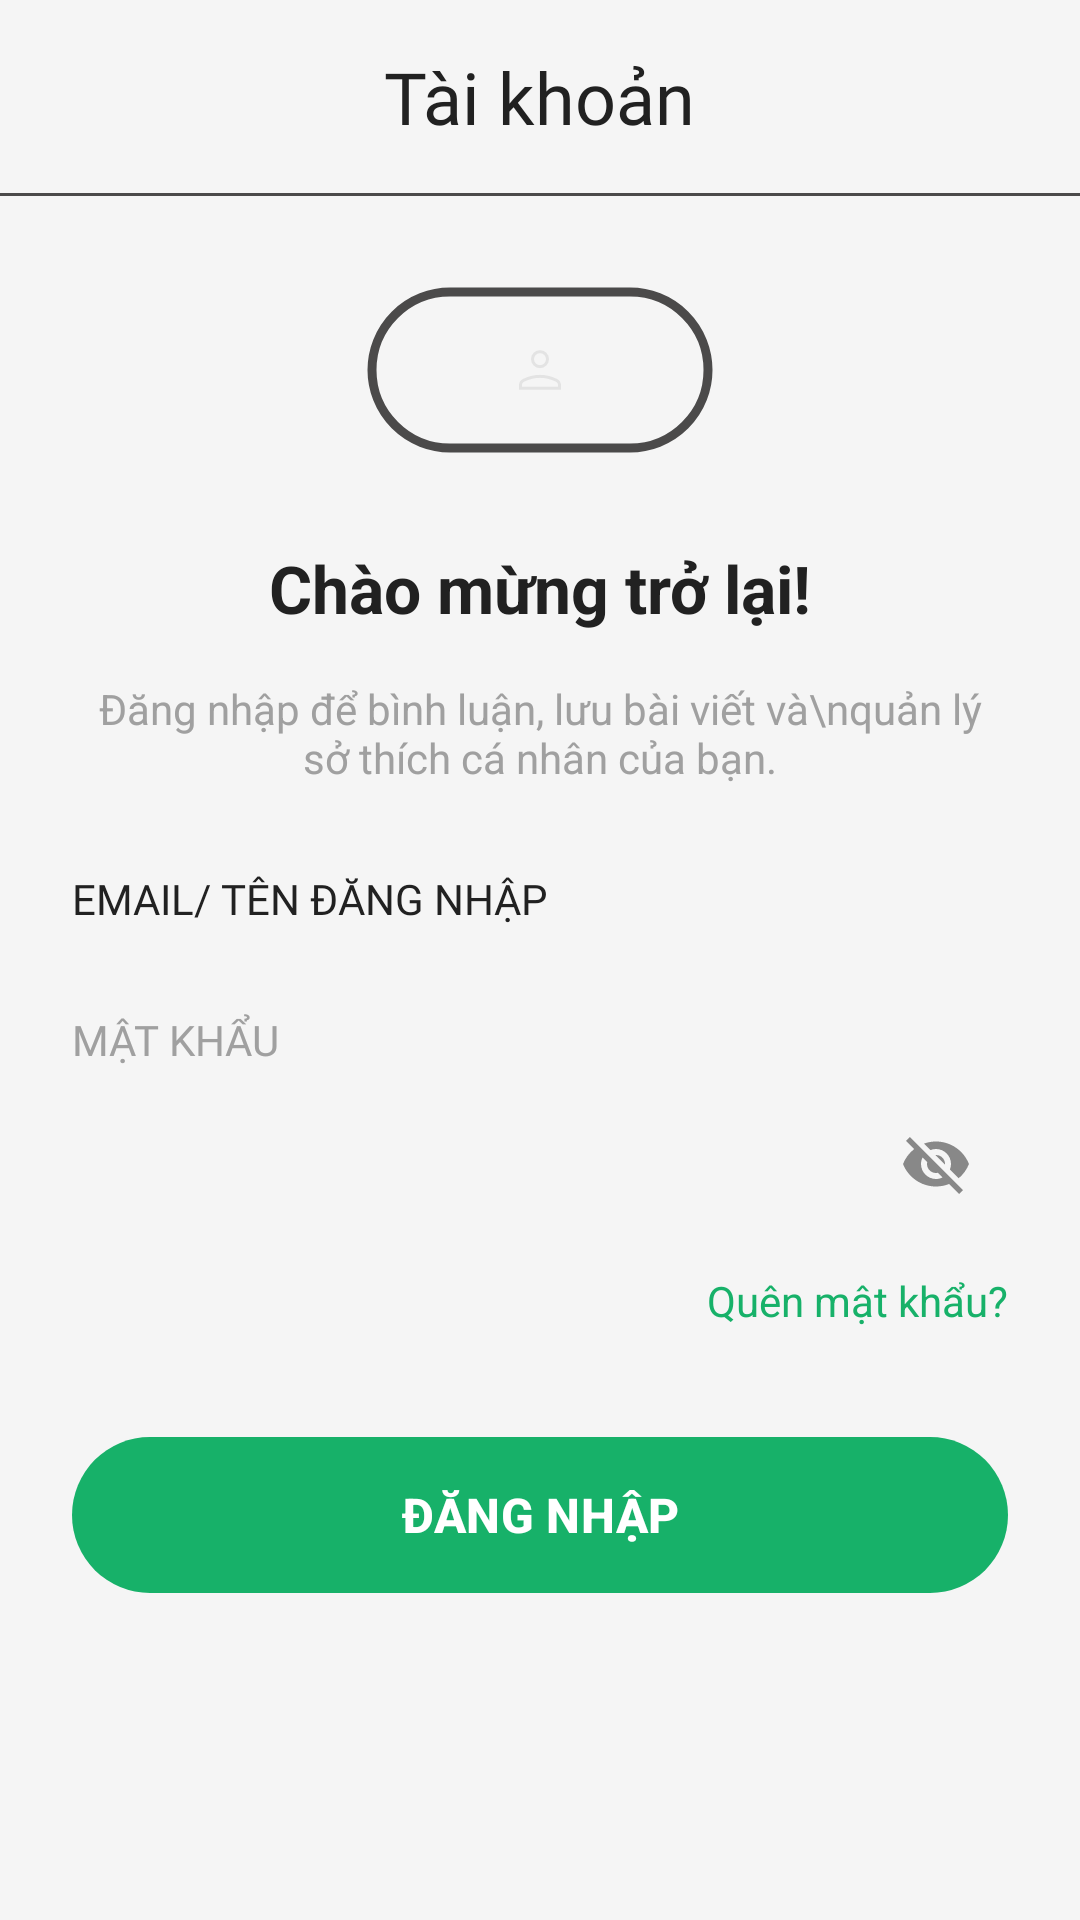

This screen was rendered from an Android layout file. Write that file and the resources it references.
<!-- AndroidManifest.xml: application theme Theme.MyApplication -->
<!-- res/layout/fragment_home_user.xml -->
<?xml version="1.0" encoding="utf-8"?>
<androidx.constraintlayout.widget.ConstraintLayout xmlns:android="http://schemas.android.com/apk/res/android"
    xmlns:app="http://schemas.android.com/apk/res-auto"
    xmlns:tools="http://schemas.android.com/tools"
    android:id="@+id/fragment_home_user"
    android:layout_width="match_parent"
    android:layout_height="match_parent"
    android:background="@color/background_dark"
    tools:context=".Home_UserFragment">

    
    
    
    <TextView
        android:id="@+id/user_title"
        android:layout_width="wrap_content"
        android:layout_height="wrap_content"
        android:layout_marginTop="16dp"
        android:fontFamily="@font/inter_bold"
        android:text="Tài khoản"
        android:textColor="@color/text_primary"
        android:textSize="24sp"
        app:layout_constraintEnd_toEndOf="parent"
        app:layout_constraintStart_toStartOf="parent"
        app:layout_constraintTop_toTopOf="parent" />

    <View
        android:id="@+id/devider"
        android:layout_width="0dp"
        android:layout_height="1dp"
        android:layout_marginTop="16dp"
        android:background="@color/circle_border"
        app:layout_constraintEnd_toEndOf="parent"
        app:layout_constraintStart_toStartOf="parent"
        app:layout_constraintTop_toBottomOf="@id/user_title" />


    
    
    

    
    <ScrollView
        android:id="@+id/login_scroll_container"
        android:layout_width="0dp"
        android:layout_height="0dp"
        android:fillViewport="true"
        app:layout_constraintBottom_toBottomOf="parent"
        app:layout_constraintEnd_toEndOf="parent"
        app:layout_constraintStart_toStartOf="parent"
        app:layout_constraintTop_toBottomOf="@id/devider">

        
        <androidx.constraintlayout.widget.ConstraintLayout
            android:layout_width="match_parent"
            android:layout_height="wrap_content"
            android:padding="24dp">

            

            

            <com.google.android.material.imageview.ShapeableImageView
                android:id="@+id/ic_user_login"
                android:layout_width="120dp"
                android:layout_height="60dp"
                android:layout_marginTop="4dp"
                android:padding="4dp"
                android:src="@drawable/user"
                app:layout_constraintEnd_toEndOf="parent"
                app:layout_constraintStart_toStartOf="parent"
                app:layout_constraintTop_toTopOf="parent"
                app:shapeAppearanceOverlay="@style/CircleImage"
                app:strokeColor="@color/circle_border"
                android:scaleType="centerInside"
                app:strokeWidth="3dp" />

            
            <TextView
                android:id="@+id/tv_subtitle"
                android:layout_width="0dp"
                android:layout_height="wrap_content"
                android:layout_marginTop="16dp"
                android:gravity="center"
                android:text="Đăng nhập để bình luận, lưu bài viết và\nquản lý sở thích cá nhân của bạn."
                android:textColor="#A0A0A0"
                android:textSize="14sp"
                app:layout_constraintEnd_toEndOf="parent"
                app:layout_constraintHorizontal_bias="0.0"
                app:layout_constraintStart_toStartOf="parent"
                app:layout_constraintTop_toBottomOf="@id/tv_welcome" />

            <TextView
                android:id="@+id/tv_welcome"
                android:layout_width="wrap_content"
                android:layout_height="wrap_content"
                android:layout_marginTop="28dp"
                android:text="Chào mừng trở lại!"
                android:textColor="@color/text_primary"
                android:textSize="22sp"
                android:textStyle="bold"
                app:layout_constraintEnd_toEndOf="parent"
                app:layout_constraintHorizontal_bias="0.502"
                app:layout_constraintStart_toStartOf="parent"
                app:layout_constraintTop_toBottomOf="@id/ic_user_login" />

            
            <TextView
                android:id="@+id/tv_label_email"
                android:layout_width="wrap_content"
                android:layout_height="wrap_content"
                android:layout_marginTop="28dp"
                android:text="EMAIL/ TÊN ĐĂNG NHẬP"
                android:fontFamily="@font/inter_bold"
                android:textColor="@color/text_primary"
                app:layout_constraintEnd_toEndOf="parent"
                app:layout_constraintHorizontal_bias="0.0"
                app:layout_constraintStart_toStartOf="parent"
                app:layout_constraintTop_toBottomOf="@+id/tv_subtitle" />

            <com.google.android.material.textfield.TextInputLayout
                android:id="@+id/til_email"
                style="@style/Widget.MaterialComponents.TextInputLayout.OutlinedBox"
                android:layout_width="match_parent"
                android:layout_height="wrap_content"
                android:layout_marginTop="8dp"
                app:hintTextColor="@color/white"
                app:boxCornerRadiusBottomEnd="12dp"
                app:boxCornerRadiusBottomStart="12dp"
                app:boxCornerRadiusTopEnd="12dp"
                app:boxCornerRadiusTopStart="12dp"
                app:boxStrokeColor="@color/circle_border"
                app:boxStrokeWidth="3dp"
                app:startIconDrawable="@drawable/mail"
                app:startIconTint="#888888"
                app:layout_constraintTop_toBottomOf="@id/tv_label_email"
                >

            </com.google.android.material.textfield.TextInputLayout>

            
            <TextView
                android:id="@+id/tv_label_password"
                android:layout_width="wrap_content"
                android:layout_height="wrap_content"
                android:layout_marginTop="20dp"
                android:text="MẬT KHẨU"
                android:textColor="#A0A0A0"
                android:textSize="14sp"
                android:fontFamily="@font/inter_bold"
                app:layout_constraintStart_toStartOf="parent"
                app:layout_constraintTop_toBottomOf="@id/til_email" />

            <com.google.android.material.textfield.TextInputLayout
                android:id="@+id/til_password"
                style="@style/Widget.MaterialComponents.TextInputLayout.OutlinedBox"
                android:layout_width="match_parent"
                android:layout_height="wrap_content"
                android:layout_marginTop="8dp"
                app:boxCornerRadiusBottomEnd="12dp"
                app:boxCornerRadiusBottomStart="12dp"
                app:boxCornerRadiusTopEnd="12dp"
                app:boxCornerRadiusTopStart="12dp"
                app:boxStrokeColor="@color/circle_border"
                app:boxStrokeWidth="3dp"
                app:endIconMode="password_toggle"
                app:endIconTint="#888888"
                app:hintEnabled="false"
                app:startIconDrawable="@drawable/password"
                app:startIconTint="#888888"
                app:layout_constraintTop_toBottomOf="@id/tv_label_password">
            </com.google.android.material.textfield.TextInputLayout>

            <TextView
                android:id="@+id/tv_forgot_password"
                android:layout_width="wrap_content"
                android:layout_height="wrap_content"
                android:layout_marginTop="12dp"
                android:text="Quên mật khẩu?"

                android:textColor="#17B169"

                android:textSize="14sp"

                app:layout_constraintEnd_toEndOf="parent"
                app:layout_constraintTop_toBottomOf="@id/til_password" />


            <com.google.android.material.button.MaterialButton
                android:id="@+id/btn_login"
                android:layout_width="match_parent"
                android:layout_height="60dp"
                android:layout_marginTop="32dp"

                android:textAllCaps="true"
                android:text="Đăng nhập"
                android:textColor="#FFFFFF"
                android:textSize="16sp"
                android:textStyle="bold"

                app:backgroundTint="#17B169"

                app:cornerRadius="30dp"

                app:layout_constraintTop_toBottomOf="@id/tv_forgot_password" />
        </androidx.constraintlayout.widget.ConstraintLayout>


    </ScrollView>

    <androidx.constraintlayout.widget.Guideline android:layout_width="wrap_content"
        android:layout_height="wrap_content" />

    <androidx.constraintlayout.widget.Guideline android:layout_width="wrap_content"
        android:layout_height="wrap_content" />

</androidx.constraintlayout.widget.ConstraintLayout>
<!-- resources referenced by this layout -->
<resources>
  <color name="background_dark">#F5F5F5</color>
  <color name="circle_border">#4B4A4A</color>
  <color name="text_primary">#212121</color>
  <color name="white">#FFFFFFFF</color>
  <!-- drawable user (drawable) -->
  <vector xmlns:android="http://schemas.android.com/apk/res/android"
      android:width="24dp"
      android:height="24dp"
      android:viewportWidth="960"
      android:viewportHeight="960">
    <path
        android:pathData="M395.08,420.31Q360,385.23 360,335.38q0,-49.84 35.08,-84.92 35.07,-35.08 84.92,-35.08t84.92,35.08Q600,285.54 600,335.38q0,49.85 -35.08,84.93 -35.07,35.07 -84.92,35.07t-84.92,-35.07ZM200,744.62v-65.85q0,-24.77 14.42,-46.35 14.43,-21.57 38.81,-33.5 56.62,-27.15 113.31,-40.73 56.69,-13.57 113.46,-13.57 56.77,0 113.46,13.57 56.69,13.58 113.31,40.73 24.38,11.93 38.81,33.5Q760,654 760,678.77v65.85L200,744.62ZM240,704.62h480v-25.85q0,-13.31 -8.58,-25 -8.57,-11.69 -23.73,-19.77 -49.38,-23.92 -101.83,-36.65 -52.45,-12.73 -105.86,-12.73t-105.86,12.73Q321.69,610.08 272.31,634q-15.16,8.08 -23.73,19.77 -8.58,11.69 -8.58,25v25.85ZM536.5,391.88q23.5,-23.5 23.5,-56.5t-23.5,-56.5q-23.5,-23.5 -56.5,-23.5t-56.5,23.5q-23.5,23.5 -23.5,56.5t23.5,56.5q23.5,23.5 56.5,23.5t56.5,-23.5ZM480,335.38ZM480,704.62Z"
        android:fillColor="#e3e3e3"/>
  </vector>
  <style name="CircleImage" parent="">
          <item name="cornerSize">50%</item>
      </style>
  <style name="Theme.MyApplication" parent="Base.Theme.MyApplication" />
  <style name="Base.Theme.MyApplication" parent="Theme.Material3.DayNight.NoActionBar">
          
          
      </style>
</resources>
